Run: headless pygame with SDL's dummy video driver; simulated clock (each Clock.tick advances the game by its frame time, no real sleeping); random seed 0; keys injected as events and as key.get_pressed() state; mouse plan: one left click at the window centre at the start of phase 2, then a move to the lower-right quarter at the start of phase 3.
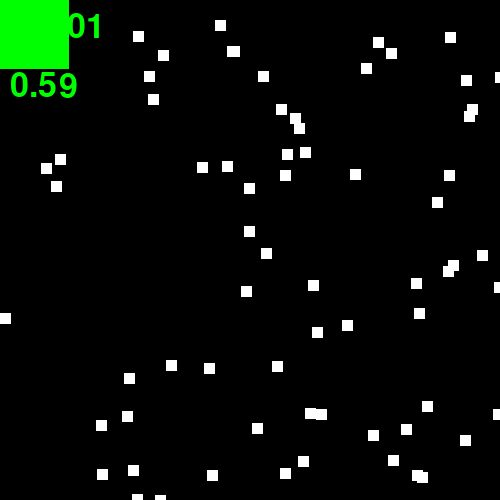
Frame 1 of 4 · flips 1–60 · no input
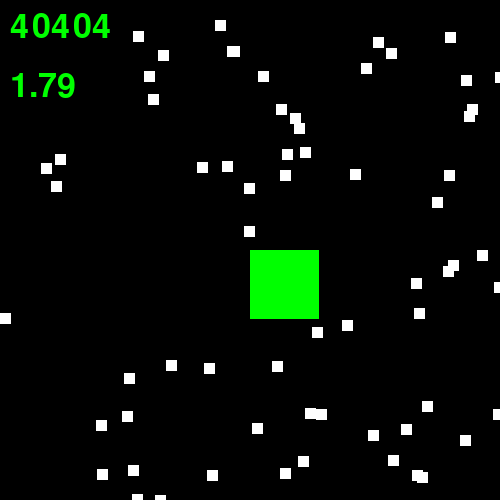
Frame 2 of 4 · flips 61–180 · clicked the window centre · tapped SPACE, RETURN · held RIGHT (→), D
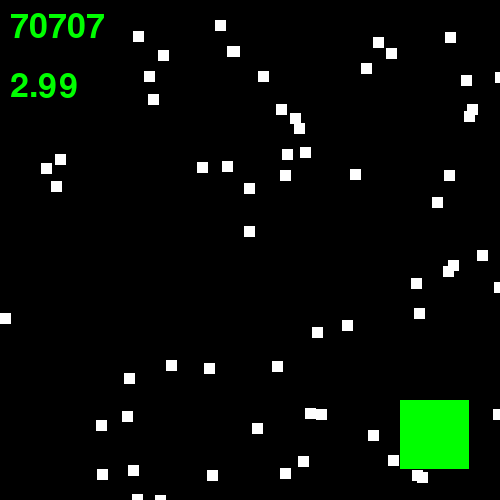
Frame 3 of 4 · flips 181–300 · moved the mouse to the lower-right quarter · held DOWN (↓), S
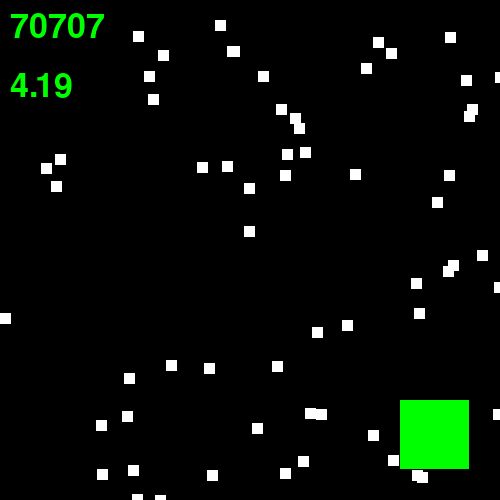
Frame 4 of 4 · flips 301–420 · held LEFT (←), A, UP (↑), W

The pygame program that drew these frames:

#載入函式庫
import pygame
import random
#定義變數
black = (0, 0, 0) #定義黑色
white = (255, 255, 255) #定義白色
red = (255, 0, 0)
green = (0, 255, 0)
blue = (0, 0, 255)
#PlayerBox
PlayerBoxX = 0
PlayerBoxY = 0
PlayerBoxW = 69
PlayerBoxH = 69
#RandomBox
RandomBoxW = 11
RandomBoxH = 11
Score = 0

#建立box類別
class Box(pygame.sprite.Sprite):
    def __init__(self, w, h, x, y, color):
        super().__init__()
        self.image = pygame.Surface([w, h])
        self.image.fill(color)
        self.rect = self.image.get_rect()
        self.rect.x = x
        self.rect.y = y
        
AllBoxGroup = pygame.sprite.Group()
AllSpriteGroup = pygame.sprite.Group()
        
for i in range(69):
    boxX = random.randrange(0, 500-PlayerBoxX)
    boxY = random.randrange(0, 500-PlayerBoxY)
    box = Box(RandomBoxW, RandomBoxH, boxX, boxY, white)
    AllBoxGroup.add(box)
    AllSpriteGroup.add(box)

MouseBox = Box(PlayerBoxW, PlayerBoxH, PlayerBoxX, PlayerBoxY, green)
AllSpriteGroup.add(MouseBox)

#遊戲初始設定
pygame.init() #初始遊戲
size = (500, 500)  #尺寸
screen = pygame.display.set_mode(size) #建立視窗
pygame.display.set_caption("yamada") #建立標題
done = False  #遊戲開關
clock = pygame.time.Clock() #畫面更新速度
font = pygame.font.Font(None, 50)
StartTime = pygame.time.get_ticks()

#遊戲執行設定
while not done:  #重複執行直到按下X結束
    for event in pygame.event.get(): #抓取事件
        if event.type == pygame.QUIT: #如果按下結束則遊戲結束
            done = True #改變done
        if event.type == pygame.MOUSEMOTION:
            MouseBox.rect.x = pygame.mouse.get_pos()[0]
            MouseBox.rect.y = pygame.mouse.get_pos()[1]
    
    screen.fill(black)
    text = font.render(str(Score), True, green)
    EndTime = pygame.time.get_ticks()
    time = font.render(str((EndTime - StartTime) / 1000), True, green)
    screen.blit(text, (10, 10))
    screen.blit(time, (10, 69))
    
    BlocksHitList = pygame.sprite.spritecollide(MouseBox, AllBoxGroup, True)
    
    for i in BlocksHitList:
        Score += 10101
        
    if (EndTime - StartTime) / 1000 > 10.682:
        done = True
    
    AllSpriteGroup.draw(screen)
    
    pygame.display.flip() #畫面更新
    clock.tick(100) #畫面更新每秒60次

#遊戲結束
pygame.quit()
